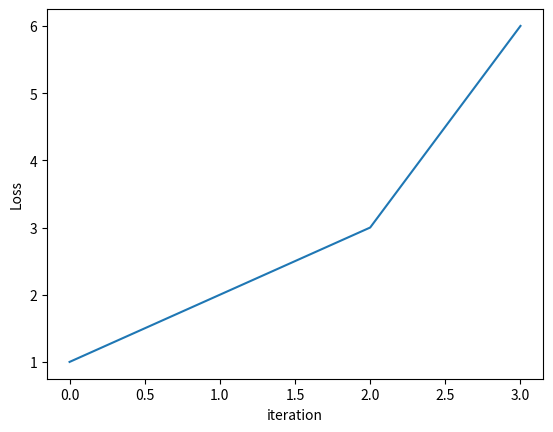

This chart was generated by the following Python code:
import matplotlib.pyplot as plt


x = [1,2,3,6]

plt.plot(x)
plt.xlabel('iteration')
plt.ylabel('Loss')
plt.show()